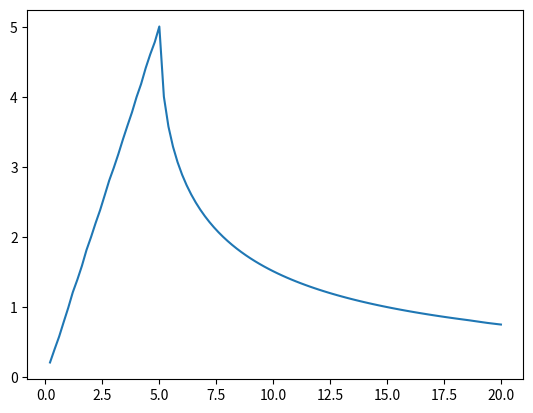

This chart was generated by the following Python code:
""" Berechne und plotte theoretische Kurvenverläufe """


""" Importanweisungen """
import numpy as np
import matplotlib.pyplot as plt
from scipy.interpolate import interp1d

""" Konstanten für Absorbermaterial (Silizium) """
K = 0.1535 #MeV cm^2 / g
rho = 2.329#36  #g / cm^3 , bei 20°C, aus N. N. Greenwood, A. Earnshaw: Chemie der Elemente. 1988, ISBN 3-527-26169-9, S. 426.

Z = 14
A = 28.085

I = (9.76 + 58.8 * Z ** (-1.19)) * Z #eV
C_0 = -4.44
a = 0.1492
m_exp = 3.25
X_1 = 2.87
X_0 = 0.2014

dopRuhemElektron = 2 * 0.51099895 #MeV, aus CODATA Recommended Values. National Institute of Standards and Technology, abgerufen am 20. Mai 2019.


""" Grundlegende Formeln """

def gamma(E_kin, mc_squared):
    """ Berechnet gamma-Faktor, wenn E_kin und mc^2 in gleichen Einheiten """
    return 1 + E_kin / mc_squared

def beta(gamma_Wert):
    """ Berechnet beta aus gamma """
    return np.sqrt(1 - 1 / gamma_Wert ** 2)


""" Korrekturfaktoren """

def delta(gamma_Wert, C_0, a, m_exp, X_1, X_0):
    """ Berechnet Dichte-Korrekturfaktor """
    X = np.log10(gamma_Wert * beta(gamma_Wert))
    
    if X < X_0:
        
        return 0
    
    if X >= X_0 and X <= X_1:
        
        return 4.6052 * X + C_0 + a * (X_1 - X) ** m_exp
    
    if X > X_1:
        
        return 4.6052 * X + C_0


def C(gamma_Wert, I):
    """ Berechnet Dichte-Korrekturfaktor, wenn I in eV """
    eta = gamma_Wert * beta(gamma_Wert)
    
    if eta >= 0.1:
        return (0.422377 * eta ** (-2) + 0.0304043 * eta ** (-4) - 0.00038106 * eta ** (-6)) * 10 ** (-6) * I ** 2 + (3.850190 * eta ** (-2) - 0.1667989 * eta ** (-4) + 0.00157955 * eta ** (-6)) * 10 ** (-9) * I ** 3
    
    else: 
        
        return 0

""" Implementierung der Bethe-Bloch-Formel ohne z"""  

def BetheBloch_ohne_z(K, rho, Z, A, gamma_Wert, dopRuhemElektron, I, C_0, a, m_exp, X_1, X_0):
    """ Berechne rechte Seite der Bethe-Bloch-Formel geteilt durch z^2 """
    g = gamma_Wert
    b = beta(g)
    W_max = dopRuhemElektron * b * g
    
    return K * rho * Z / A / b ** 2 * (2 * np.log(W_max / I * 10 ** 6) - 2 * b ** 2 - delta(g, C_0, a, m_exp, X_1, X_0) - 2 * C(g, I) / Z)

""" Oftmals wird der spez. Energieverlust geplottet, d.h. teile durch die Dichte """

""" Erzeuge Datensatz aus Bethe-Bloch-Formel und interpoliere linear für bessere Laufzeit"""
fig = plt.figure()

eta = np.logspace(-3, 2, 100000)
eta_new = np.logspace(-3, 2, 1000000)

gamma_array = np.sqrt(1+eta**2)
gamma_new = np.sqrt(1+eta_new**2)
    
bethebloch = np.zeros((100000))

for i in range(100000):
    
    bethebloch[i] = BetheBloch_ohne_z(K, rho, Z, A, gamma_array[i], dopRuhemElektron, I, C_0, a, m_exp, X_1, X_0)
    
bethebloch_interpol = interp1d(gamma_array, bethebloch, kind='linear')

plt.xscale("log")
plt.yscale("log")
plt.plot(gamma_array, bethebloch, gamma_new, bethebloch_interpol(gamma_new),"--")
plt.show()
plt.clf()

""" Berechne Energieverlust in Detektor der Dicke d durch numerische Integration mit Riemann-Summe """


d = 8.7 * 10 ** (-4) #in cm, Wert von anderer Gruppe, ist anzupassen

N_steps = 100

Delta_x = d / N_steps ** 2

E_kin = np.linspace(.2, 20, N_steps) # MeV

Delta_E = np.zeros((N_steps))

E_kin_temp = 0.0

#bsp: alphas
z = 2
mc_squared = 3727.379 #MeV, Quelle: anderer Bericht S. 17

for i in range(N_steps):

    E_kin_temp = E_kin[i]
    
    x = 0
    while x <= d:
        
        x += Delta_x
        
        g = gamma(E_kin_temp, mc_squared)
        
        if g > np.sqrt(1 + 10e-6): #Interpolationsbereich
            
            E_kin_temp -= Delta_x * z ** 2 * bethebloch_interpol(g)
            
        else: 
            
            #Abbruch
            x = d + 1
    
    Delta_E[i] = E_kin[i] - E_kin_temp
    
plt.plot(E_kin, Delta_E)

plt.show()

